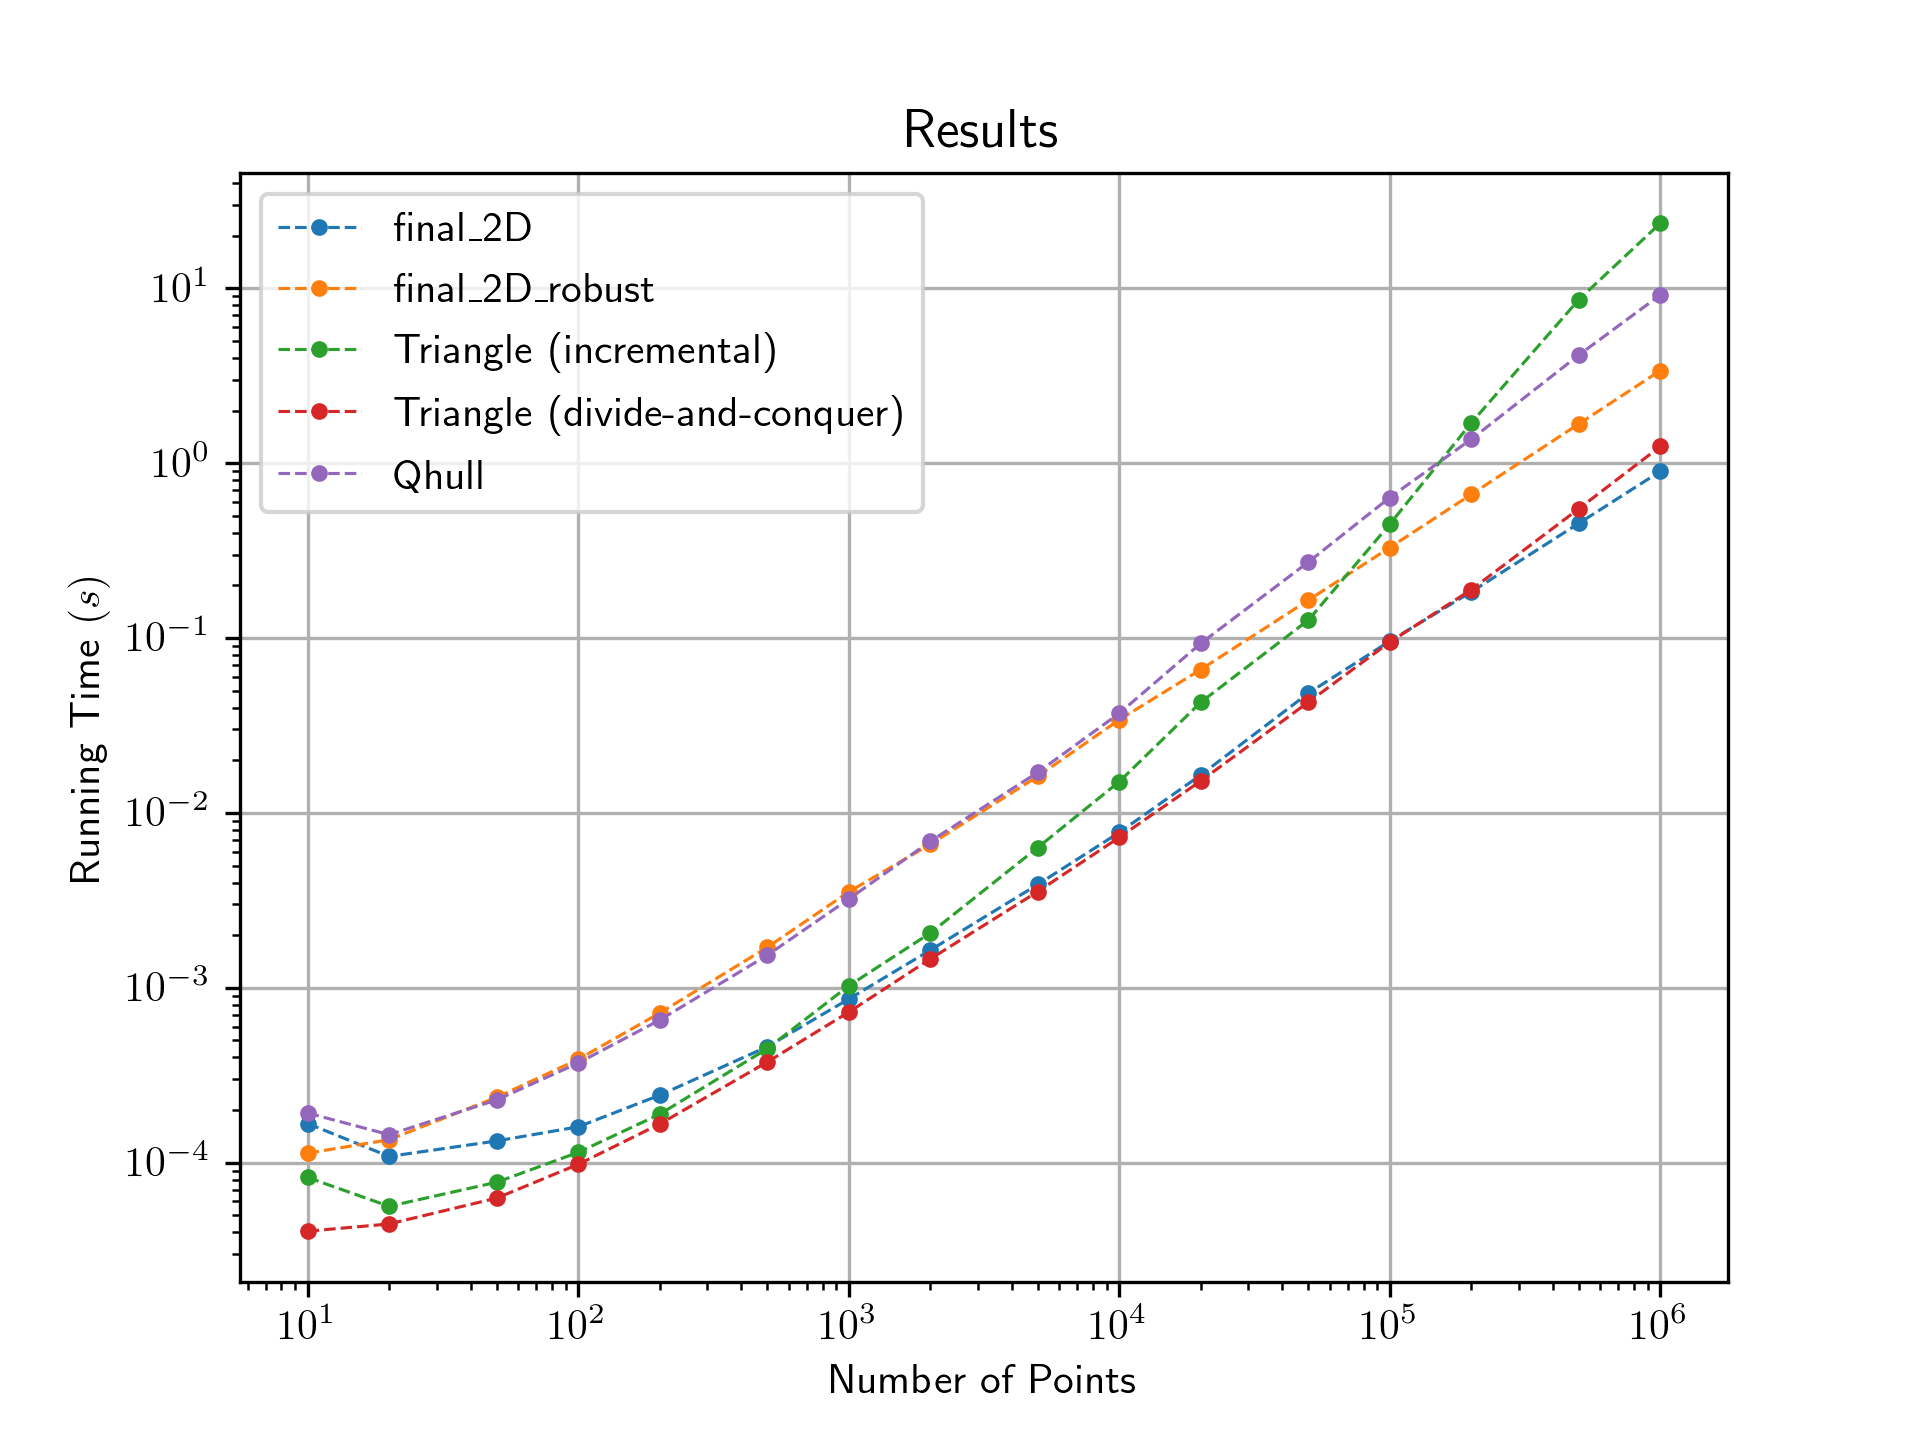

Values plotted in this chart, from the file beside it:
, num_points, final_2D, final_2D_robust, triangle_incremental, triangle_dnc, qhull
0, 10.0, 0.0001674, 0.0001132, 8.225440979003906e-05, 4.0531158447265625e-05, 0.0001922
1, 20.0, 0.0001085, 0.0001352, 5.626678466796875e-05, 4.458427429199219e-05, 0.0001445
2, 50.0, 0.000133, 0.0002363, 7.724761962890625e-05, 6.270408630371094e-05, 0.0002284
3, 100.0, 0.0001602, 0.0003896, 0.0001144, 9.775161743164062e-05, 0.0003712
4, 200.0, 0.0002429, 0.0007167, 0.0001891, 0.0001662, 0.0006533
5, 500.0, 0.0004601, 0.001704, 0.0004485, 0.0003762, 0.001535
6, 1000, 0.0008616, 0.003532, 0.001026, 0.0007255, 0.003214
7, 2000, 0.00164, 0.006612, 0.002053, 0.00146, 0.006874
8, 5000, 0.003898, 0.0162, 0.006342, 0.003553, 0.01707
9, 10000, 0.007731, 0.03409, 0.0151, 0.007244, 0.03712
10, 20000, 0.01647, 0.06606, 0.04289, 0.01523, 0.09321
11, 50000, 0.04839, 0.1648, 0.1267, 0.04302, 0.2722
12, 100000, 0.09609, 0.3294, 0.4483, 0.09483, 0.6367
13, 200000, 0.1837, 0.6631, 1.701, 0.1891, 1.371
14, 500000, 0.4536, 1.68, 8.635, 0.5498, 4.161
15, 1000000, 0.8991, 3.39, 23.59, 1.248, 9.174
